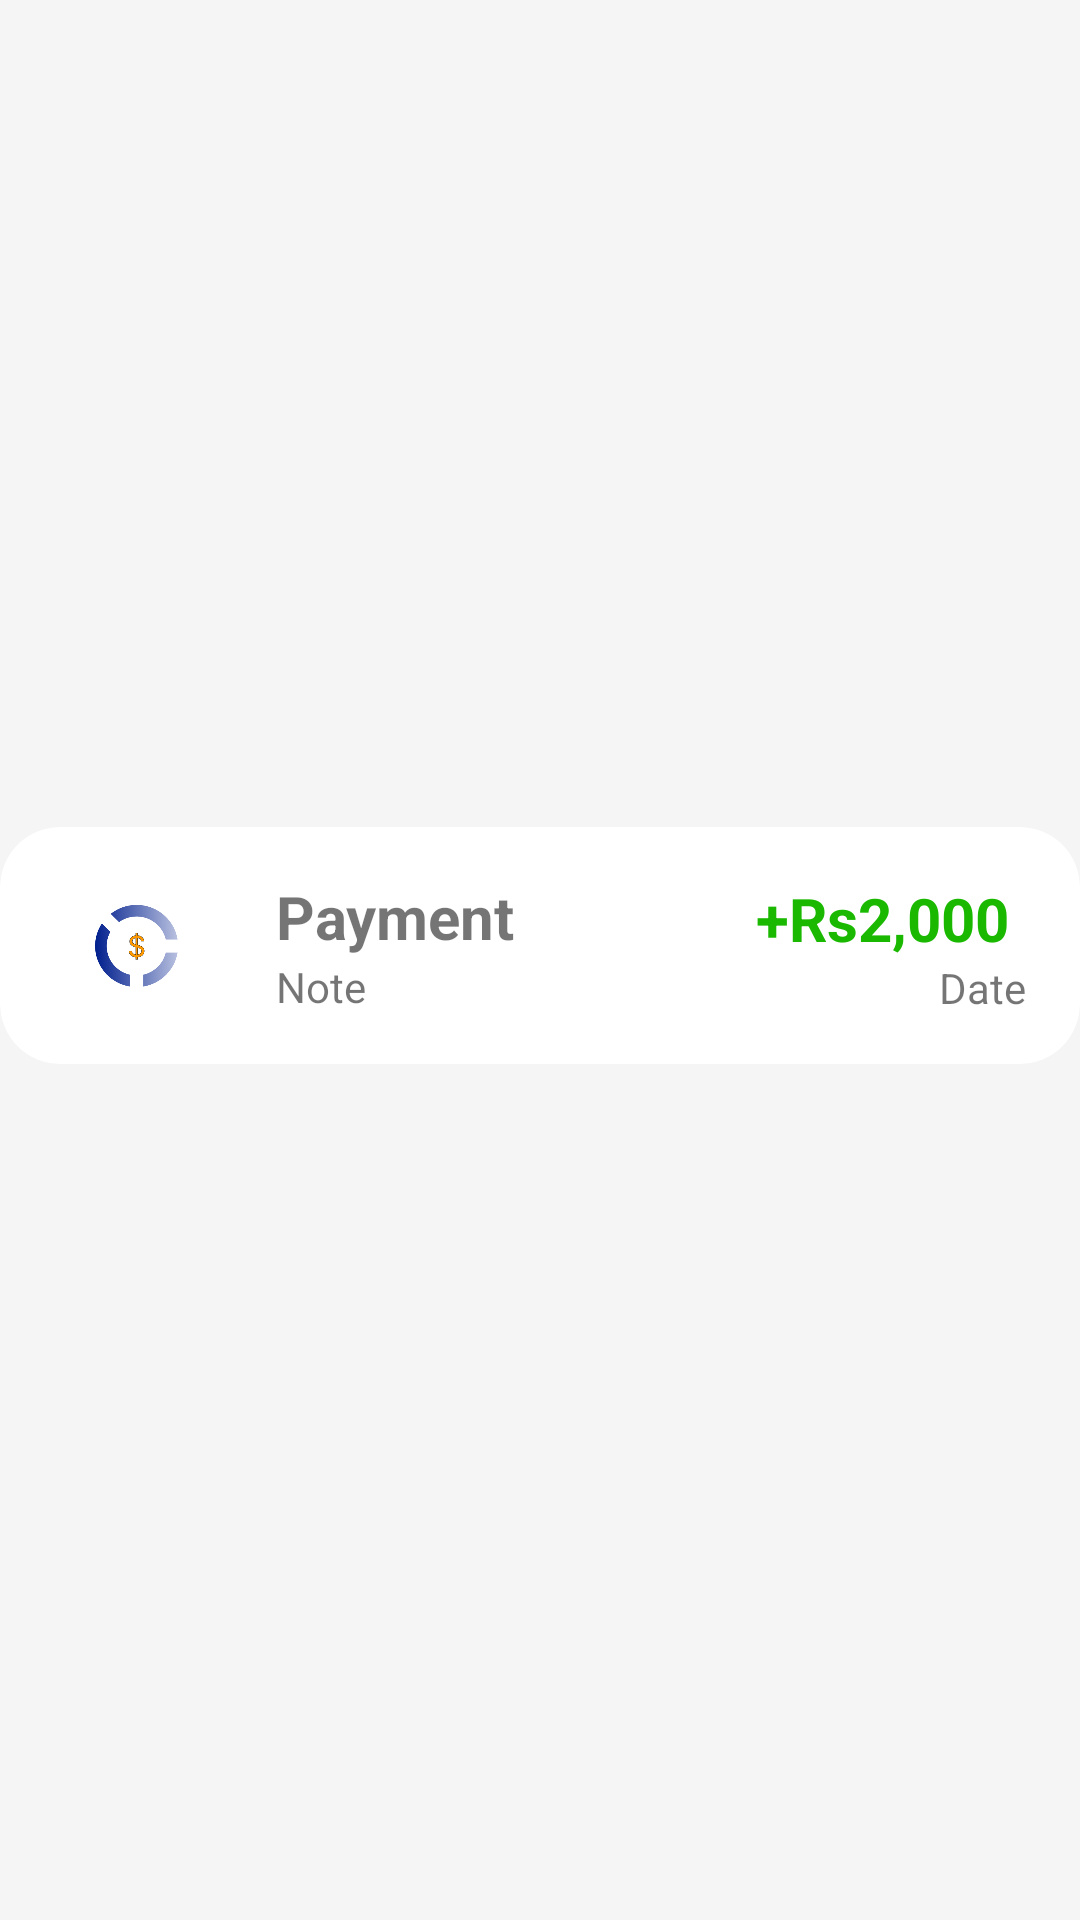

The Android layout XML behind this screen, and the referenced resources:
<!-- AndroidManifest.xml: application theme Theme.MyApplication -->
<!-- res/layout/expense_card.xml -->
<?xml version="1.0" encoding="utf-8"?>
<androidx.constraintlayout.widget.ConstraintLayout xmlns:android="http://schemas.android.com/apk/res/android"
    xmlns:app="http://schemas.android.com/apk/res-auto"
    xmlns:tools="http://schemas.android.com/tools"
    style="@style/SCREEN"
    android:layout_width="match_parent"
    android:layout_height="wrap_content"
    app:barrierMargin="2dp"
    app:layout_constraintCircleRadius="20dp">

    <androidx.cardview.widget.CardView
        android:id="@+id/transaction1"
        android:layout_width="360dp"
        android:layout_height="wrap_content"
        android:layout_marginStart="24dp"
        android:layout_marginEnd="24dp"
        android:layout_marginBottom="10dp"
        android:foregroundGravity="top"
        app:cardCornerRadius="20dp"
        app:cardElevation="0dp"
        app:layout_constraintBottom_toBottomOf="parent"
        app:layout_constraintEnd_toEndOf="parent"
        app:layout_constraintStart_toStartOf="parent"
        app:layout_constraintTop_toTopOf="parent">

        <androidx.constraintlayout.widget.ConstraintLayout
            android:layout_width="match_parent"
            android:layout_height="wrap_content"
            android:layout_gravity="center"
            android:foregroundGravity="center"
            android:paddingTop="8dp"
            android:paddingBottom="8dp"
            android:textAlignment="center">

            <ImageView
                android:id="@+id/category_image"
                android:layout_width="60dp"
                android:layout_height="60dp"
                android:layout_marginStart="16dp"
                android:maxWidth="60dp"
                android:maxHeight="60dp"
                app:layout_constraintBottom_toBottomOf="parent"
                app:layout_constraintStart_toStartOf="parent"
                app:layout_constraintTop_toTopOf="parent"
                app:srcCompat="@drawable/icon_3"
                tools:srcCompat="@drawable/icon_3" />


            <TextView
                android:id="@+id/payment_title"
                android:layout_width="140dp"
                android:layout_height="wrap_content"
                android:layout_marginStart="16dp"
                android:layout_marginTop="8dp"
                android:maxLength="20"
                android:text="Payment"
                android:textSize="20sp"
                android:textStyle="bold"
                app:layout_constraintBottom_toTopOf="@+id/note_view"
                app:layout_constraintStart_toEndOf="@id/category_image"
                app:layout_constraintTop_toTopOf="parent" />

            <TextView
                android:id="@+id/payment_amount"
                android:layout_width="100dp"
                android:layout_height="wrap_content"
                android:layout_marginEnd="16dp"
                android:gravity="center"
                android:text="+Rs2,000"
                android:textColor="@color/green_text"
                android:textSize="20sp"
                android:textStyle="bold"
                app:layout_constraintBottom_toBottomOf="parent"
                app:layout_constraintEnd_toEndOf="parent"
                app:layout_constraintTop_toTopOf="parent"
                app:layout_constraintVertical_bias="0.25" />

            <TextView
                android:id="@+id/note_view"
                android:layout_width="130dp"
                android:layout_height="wrap_content"
                android:layout_marginStart="16dp"
                android:layout_marginBottom="8dp"
                android:text="Note"
                app:layout_constraintBottom_toBottomOf="parent"
                app:layout_constraintStart_toEndOf="@id/category_image"
                app:layout_constraintTop_toBottomOf="@+id/payment_title" />

            <TextView
                android:id="@+id/date_view"
                android:layout_width="wrap_content"
                android:layout_height="wrap_content"
                android:layout_marginEnd="18dp"
                android:layout_marginBottom="8dp"
                android:text="Date"
                app:layout_constraintBottom_toBottomOf="parent"
                app:layout_constraintEnd_toEndOf="parent"
                app:layout_constraintTop_toBottomOf="@+id/payment_amount" />

        </androidx.constraintlayout.widget.ConstraintLayout>
    </androidx.cardview.widget.CardView>

</androidx.constraintlayout.widget.ConstraintLayout>
<!-- resources referenced by this layout -->
<resources>
  <color name="green_text">#1AB900</color>
  <!-- drawable icon_3: png bitmap (drawable-v24, 28064 bytes) -->
  <style name="SCREEN">
          <item name="android:background">@color/page_background</item>
      </style>
  <style name="Theme.MyApplication" parent="Theme.MaterialComponents.DayNight.NoActionBar">
          
          <item name="colorPrimary">#001DBD</item>
          <item name="colorPrimaryVariant">@color/purple_700</item>
          <item name="colorOnPrimary">@color/page_background</item>
          
          <item name="colorSecondary">@color/teal_200</item>
          <item name="colorSecondaryVariant">@color/teal_700</item>
          <item name="colorOnSecondary">@color/black</item>
          
          <item name="android:statusBarColor">@color/gray_subtext</item>
          
  
  
          
          <item name="android:windowActivityTransitions">true</item>
          <item name="android:windowEnterTransition">@transition/trans_anim</item>
          <item name="android:windowExitTransition">@transition/trans_anim</item>
      </style>
  <color name="page_background">#F5F5F5</color>
  <color name="purple_700">#FF3700B3</color>
  <color name="teal_200">#FF03DAC5</color>
  <color name="teal_700">#FF018786</color>
  <color name="black">#FF000000</color>
  <color name="gray_subtext">#878787</color>
</resources>
